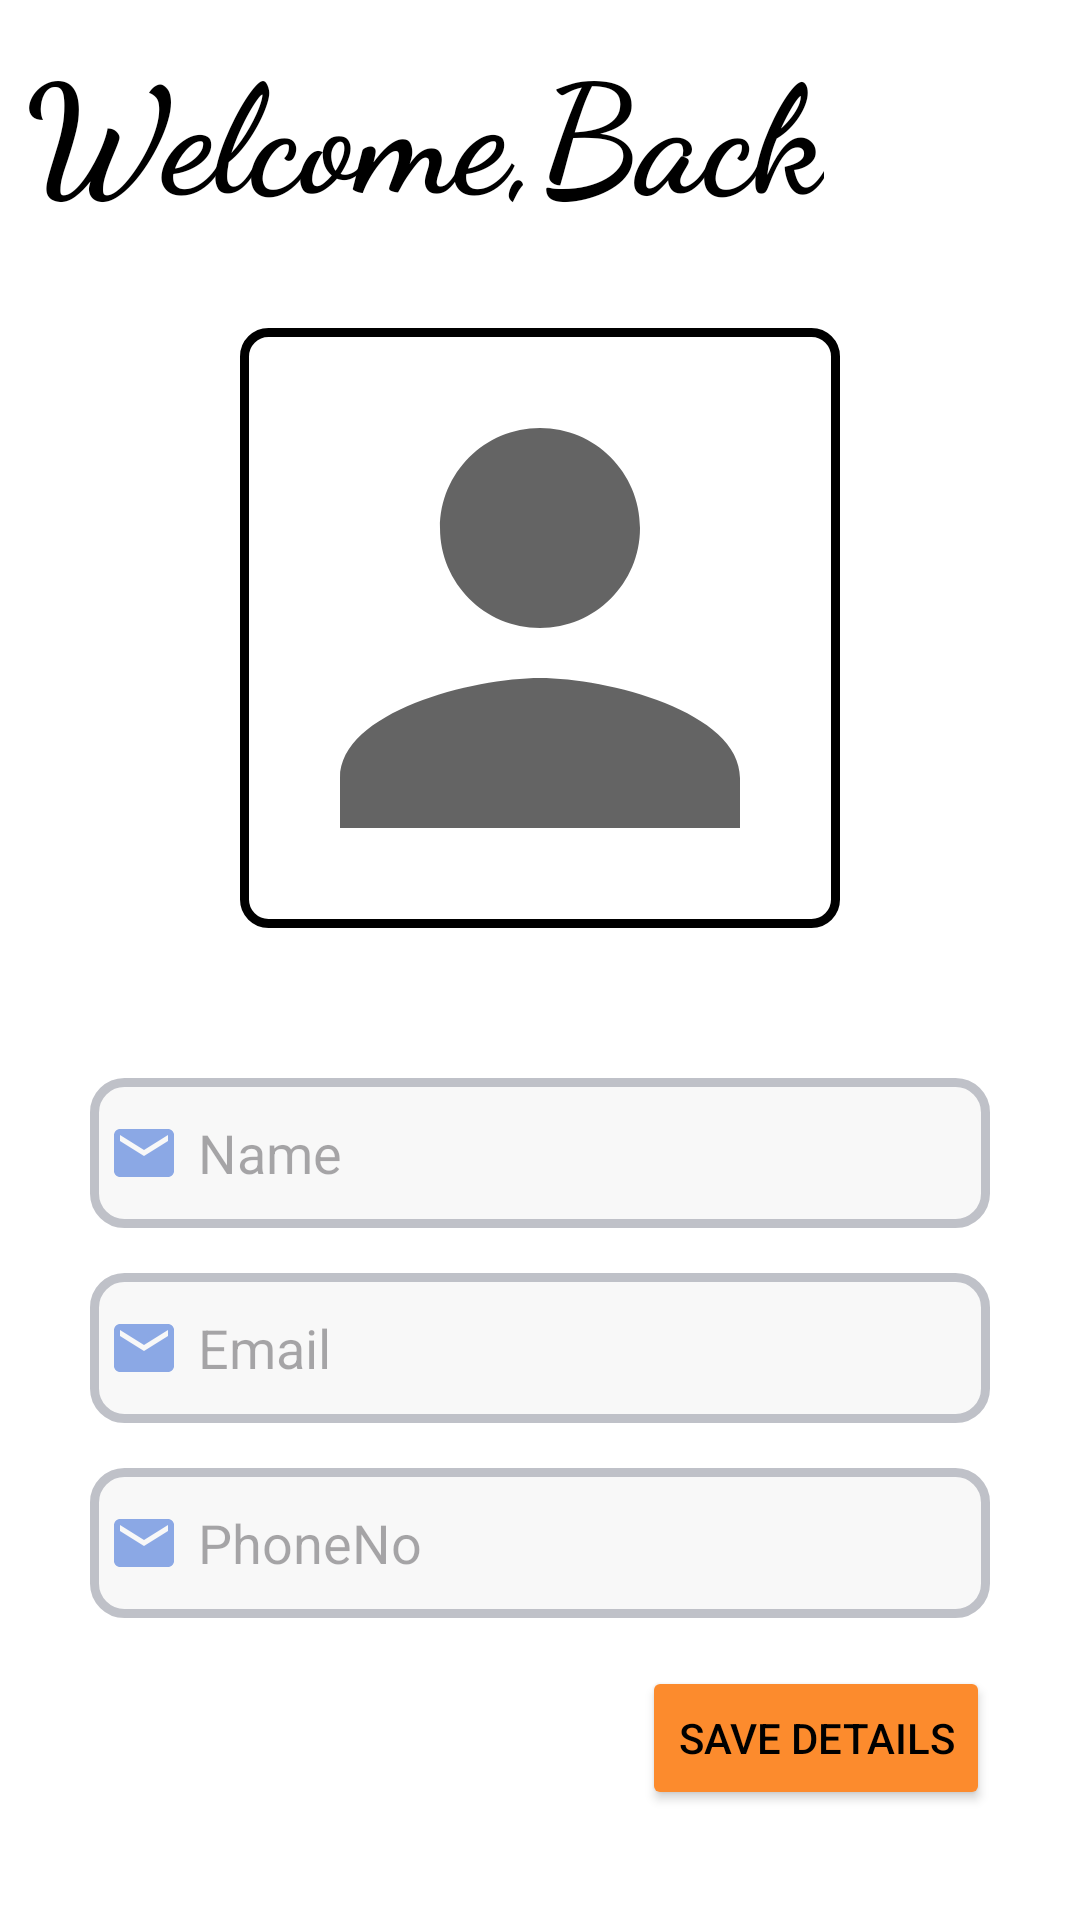

The Android layout XML behind this screen, and the referenced resources:
<!-- AndroidManifest.xml: application theme Theme.Mealconnect -->
<!-- res/layout/fragment_profile.xml -->
<?xml version="1.0" encoding="utf-8"?>
<androidx.constraintlayout.widget.ConstraintLayout xmlns:android="http://schemas.android.com/apk/res/android"
    xmlns:app="http://schemas.android.com/apk/res-auto"
    xmlns:tools="http://schemas.android.com/tools"
    android:layout_width="match_parent"
    android:layout_height="match_parent"
    tools:context=".fragments.Profile">


    <TextView
        android:id="@+id/txtviewhello"
        android:layout_width="wrap_content"
        android:layout_height="wrap_content"
        android:layout_marginStart="8dp"
        android:layout_marginTop="8dp"
        android:fontFamily="cursive"
        android:text="Welcome,"
        android:textSize="50sp"
        android:textStyle="bold"
        app:layout_constraintStart_toStartOf="parent"
        app:layout_constraintTop_toTopOf="parent" />

    <TextView
        android:id="@+id/txtviewname"
        android:layout_width="wrap_content"
        android:layout_height="wrap_content"
        android:fontFamily="cursive"
        android:text="Back"
        android:textSize="50sp"
        android:textStyle="bold"
        app:layout_constraintBottom_toBottomOf="@+id/txtviewhello"
        app:layout_constraintStart_toEndOf="@+id/txtviewhello"
        app:layout_constraintTop_toTopOf="@+id/txtviewhello" />


    <ImageView
        android:id="@+id/imageView"
        android:layout_width="200dp"
        android:layout_height="200dp"
        android:layout_marginTop="32dp"
        android:scaleType="centerCrop"
        android:background="@drawable/profile_image_background"
        android:src="@drawable/profile_24"
        app:layout_constraintEnd_toEndOf="parent"
        app:layout_constraintHorizontal_bias="0.5"
        app:layout_constraintStart_toStartOf="parent"
        app:layout_constraintTop_toBottomOf="@+id/txtviewname" />


    <EditText
        android:id="@+id/edttextname"
        android:layout_width="300dp"
        android:layout_height="50dp"
        android:layout_marginTop="50dp"
        android:background="@drawable/edttext_background"
        android:drawableLeft="@drawable/baseline_email_24"
        android:drawablePadding="6dp"
        android:ems="10"
        android:hint="Name"
        android:inputType="none"
        android:padding="6dp"
        app:layout_constraintEnd_toEndOf="@+id/imageView"
        app:layout_constraintStart_toStartOf="@+id/imageView"
        app:layout_constraintTop_toBottomOf="@+id/imageView" />

    <EditText
        android:id="@+id/edttextphoneno"
        android:layout_width="300dp"
        android:layout_height="50dp"
        android:layout_marginTop="15dp"
        android:background="@drawable/edttext_background"
        android:drawableLeft="@drawable/baseline_email_24"
        android:drawablePadding="6dp"
        android:ems="10"
        android:hint="PhoneNo"
        android:inputType="number"
        android:padding="6dp"
        app:layout_constraintEnd_toEndOf="@+id/edttextemail"
        app:layout_constraintStart_toStartOf="@+id/edttextemail"
        app:layout_constraintTop_toBottomOf="@+id/edttextemail" />

    <EditText
        android:id="@+id/edttextemail"
        android:layout_width="300dp"
        android:layout_height="50dp"
        android:layout_marginTop="15dp"
        android:background="@drawable/edttext_background"
        android:drawableLeft="@drawable/baseline_email_24"
        android:drawablePadding="6dp"
        android:ems="10"
        android:hint="Email"
        android:inputType="textEmailAddress"
        android:padding="6dp"
        app:layout_constraintEnd_toEndOf="@+id/edttextname"
        app:layout_constraintStart_toStartOf="@+id/edttextname"
        app:layout_constraintTop_toBottomOf="@+id/edttextname" />

    <Button
        android:id="@+id/savebtn"
        android:layout_width="wrap_content"
        android:layout_height="wrap_content"
        android:layout_marginTop="16dp"
        android:backgroundTint="@color/yellow"
        android:text="save details"
        android:textAllCaps="true"
        app:layout_constraintEnd_toEndOf="@+id/edttextphoneno"
        app:layout_constraintTop_toBottomOf="@+id/edttextphoneno" />
</androidx.constraintlayout.widget.ConstraintLayout>
<!-- resources referenced by this layout -->
<resources>
  <color name="yellow">#FC8B2D</color>
  <!-- drawable baseline_email_24 (drawable) -->
  <vector android:height="24dp" android:tint="#8BA8E5"
      android:viewportHeight="24" android:viewportWidth="24"
      android:width="24dp" xmlns:android="http://schemas.android.com/apk/res/android">
      <path android:fillColor="@android:color/white" android:pathData="M20,4L4,4c-1.1,0 -1.99,0.9 -1.99,2L2,18c0,1.1 0.9,2 2,2h16c1.1,0 2,-0.9 2,-2L22,6c0,-1.1 -0.9,-2 -2,-2zM20,8l-8,5 -8,-5L4,6l8,5 8,-5v2z"/>
  </vector>
  <!-- drawable edttext_background (drawable) -->
  <?xml version="1.0" encoding="utf-8"?>
  <shape xmlns:android="http://schemas.android.com/apk/res/android"
      android:shape="rectangle"
      >
      <corners android:radius="10dp"/>
      <solid android:color="#F8F8F8"/>
      <stroke android:color="#BFC1C8" android:width="3dp"/>
  
  
  </shape>
  <!-- drawable profile_24 (drawable) -->
  <vector xmlns:android="http://schemas.android.com/apk/res/android" android:height="24dp" android:tint="#9B000000" android:viewportHeight="24" android:viewportWidth="24" android:width="24dp">
        
      <path android:fillColor="@android:color/white" android:pathData="M12,12c2.21,0 4,-1.79 4,-4s-1.79,-4 -4,-4 -4,1.79 -4,4 1.79,4 4,4zM12,14c-2.67,0 -8,1.34 -8,4v2h16v-2c0,-2.66 -5.33,-4 -8,-4z"/>
      
  </vector>
  <!-- drawable profile_image_background (drawable) -->
  <?xml version="1.0" encoding="utf-8"?>
  <shape xmlns:android="http://schemas.android.com/apk/res/android"
      android:shape="rectangle"
      >
      <corners android:radius="8dp"
          />
      <stroke android:color="@color/quantum_orange"
          android:width="3dp"
          />
  
  </shape>
  <style name="Theme.Mealconnect" parent="Base.Theme.Mealconnect" />
  <style name="Base.Theme.Mealconnect" parent="Theme.Material3.Light.NoActionBar">
  
          <item name="colorPrimary">@color/yellow</item>
  
          <item name="colorPrimaryDark">@color/colorPrimaryDark</item>
          <item name="colorAccent">@color/colorAccent</item>
          <item name="android:windowBackground">@color/white</item>
          <item name="android:statusBarColor">@color/yellow</item>
          <item name="android:navigationBarColor">@android:color/black</item>
          <item name="android:textColor">@color/black</item>
  
  
      </style>
  <color name="white">#FFFFFF</color>
  <color name="black">#FF000000</color>
  <!-- not gathered from this repository: default colours our renderer supplied (Android Studio template values) -->
  <color name="colorPrimaryDark">#FF3700B3</color>
  <color name="colorAccent">#FF03DAC5</color>
</resources>
